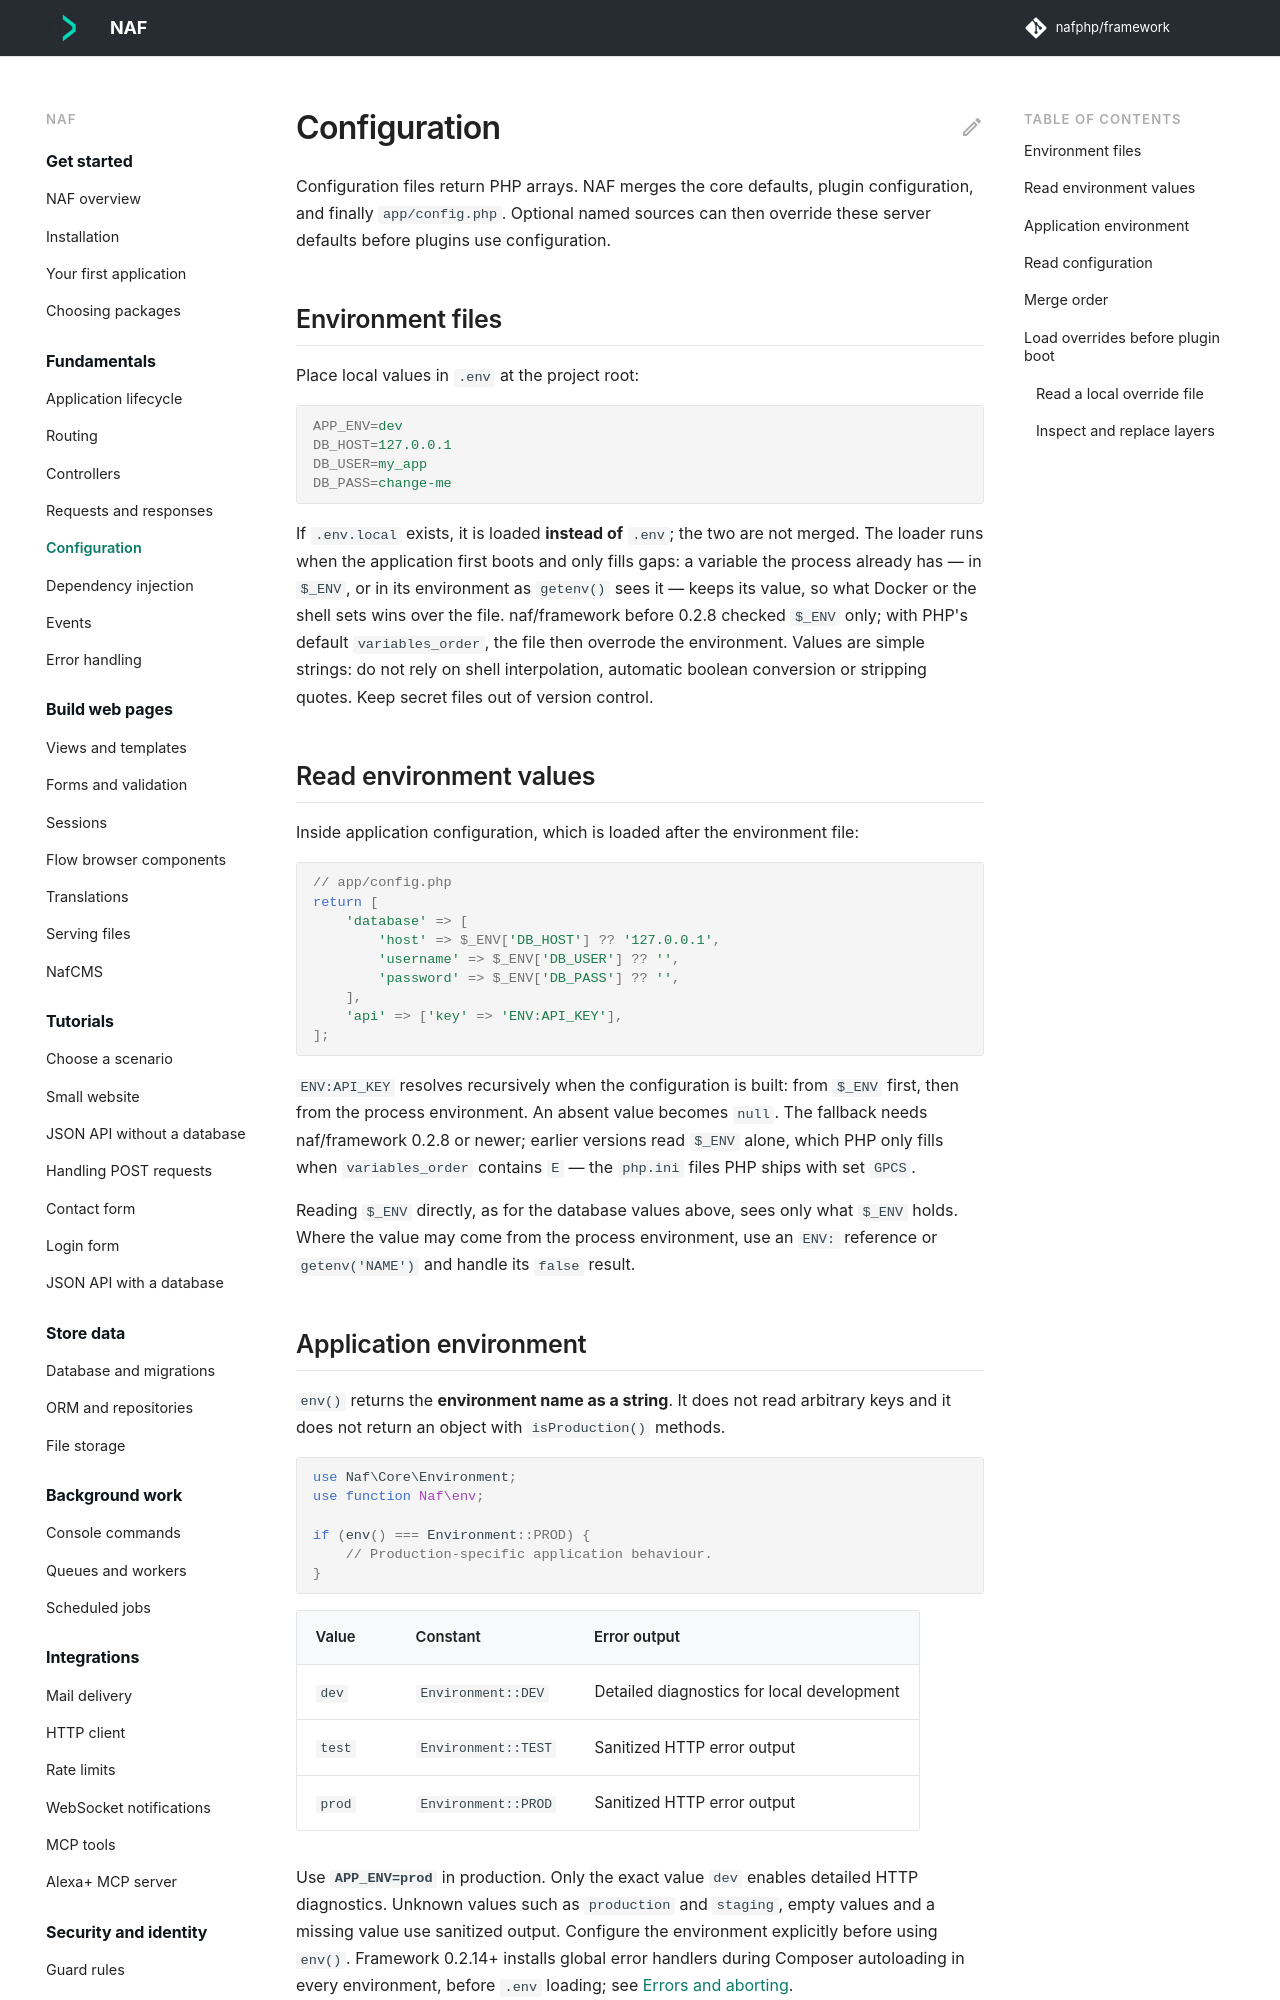

repository: nafphp/docs · page: configuration/index.html · generator: mkdocs

---
title: Configuration
---

# Configuration

Configuration files return PHP arrays. NAF merges the core defaults, plugin configuration,
and finally `app/config.php`. Optional named sources can then override these server defaults
before plugins use configuration.

## Environment files

Place local values in `.env` at the project root:

```ini
APP_ENV=dev
DB_HOST=127.0.0.1
DB_USER=my_app
DB_PASS=change-me
```

If `.env.local` exists, it is loaded **instead of** `.env`; the two are not merged.
The loader runs when the application first boots and only fills gaps: a variable the process
already has — in `$_ENV`, or in its environment as `getenv()` sees it — keeps its value, so
what Docker or the shell sets wins over the file. naf/framework before 0.2.8 checked `$_ENV`
only; with PHP's default `variables_order`, the file then overrode the environment.
Values are simple strings: do not rely on shell interpolation, automatic boolean conversion
or stripping quotes. Keep secret files out of version control.

## Read environment values

Inside application configuration, which is loaded after the environment file:

```php-inline
// app/config.php
return [
    'database' => [
        'host' => $_ENV['DB_HOST'] ?? '127.0.0.1',
        'username' => $_ENV['DB_USER'] ?? '',
        'password' => $_ENV['DB_PASS'] ?? '',
    ],
    'api' => ['key' => 'ENV:API_KEY'],
];
```

`ENV:API_KEY` resolves recursively when the configuration is built: from `$_ENV` first, then
from the process environment. An absent value becomes `null`. The fallback needs
naf/framework 0.2.8 or newer; earlier versions read `$_ENV` alone, which PHP only fills when
`variables_order` contains `E` — the `php.ini` files PHP ships with set `GPCS`.

Reading `$_ENV` directly, as for the database values above, sees only what `$_ENV` holds.
Where the value may come from the process environment, use an `ENV:` reference or
`getenv('NAME')` and handle its `false` result.
